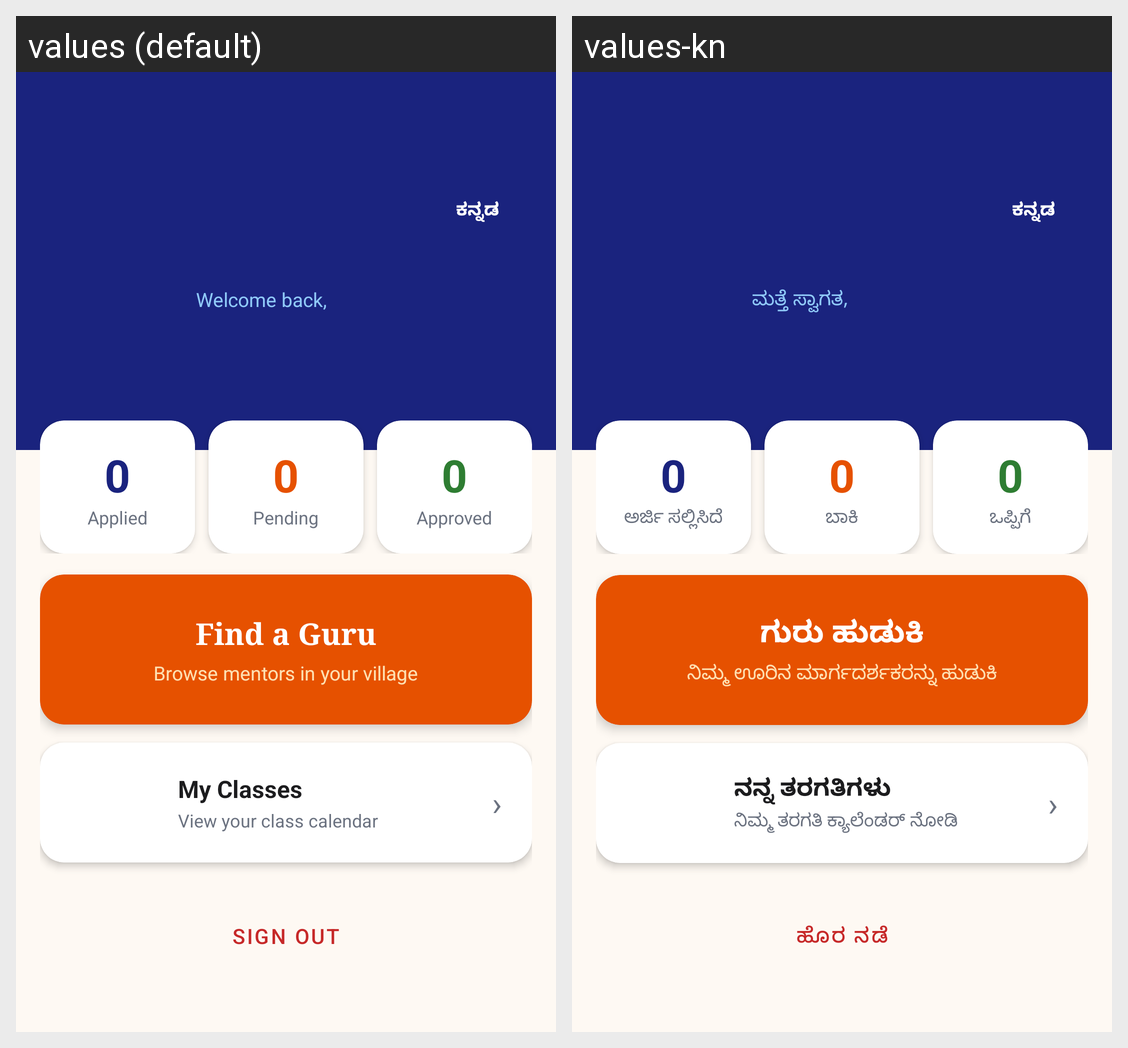

For this localized Android screen grid, give each drawn string resource with its value in every locale shown.
Android screen res/layout/activity_student_dashboard.xml rendered under 2 locales, left to right: values (default), values-kn. Device: Nexus 5 (rendered at 1080×1920; each locale shown at half size, 540×960, under a caption strip naming it); theme Theme.NimmaGuru.
Strings drawn on this screen, with the default value and each locale's value (text and hints the layout hard-codes, and strings that could not be matched under every locale, appear in the picture but are not listed):

welcome_back
  values: Welcome back,
  values-kn: ಮತ್ತೆ ಸ್ವಾಗತ,

applied
  values: Applied
  values-kn: ಅರ್ಜಿ ಸಲ್ಲಿಸಿದೆ

pending
  values: Pending
  values-kn: ಬಾಕಿ

approved
  values: Approved
  values-kn: ಒಪ್ಪಿಗೆ

find_a_guru
  values: Find a Guru
  values-kn: ಗುರು ಹುಡುಕಿ

browse_mentors
  values: Browse mentors in your village
  values-kn: ನಿಮ್ಮ ಊರಿನ ಮಾರ್ಗದರ್ಶಕರನ್ನು ಹುಡುಕಿ

my_classes
  values: My Classes
  values-kn: ನನ್ನ ತರಗತಿಗಳು

view_class_calendar
  values: View your class calendar
  values-kn: ನಿಮ್ಮ ತರಗತಿ ಕ್ಯಾಲೆಂಡರ್ ನೋಡಿ

btn_sign_out
  values: Sign Out
  values-kn: ಹೊರ ನಡೆ
